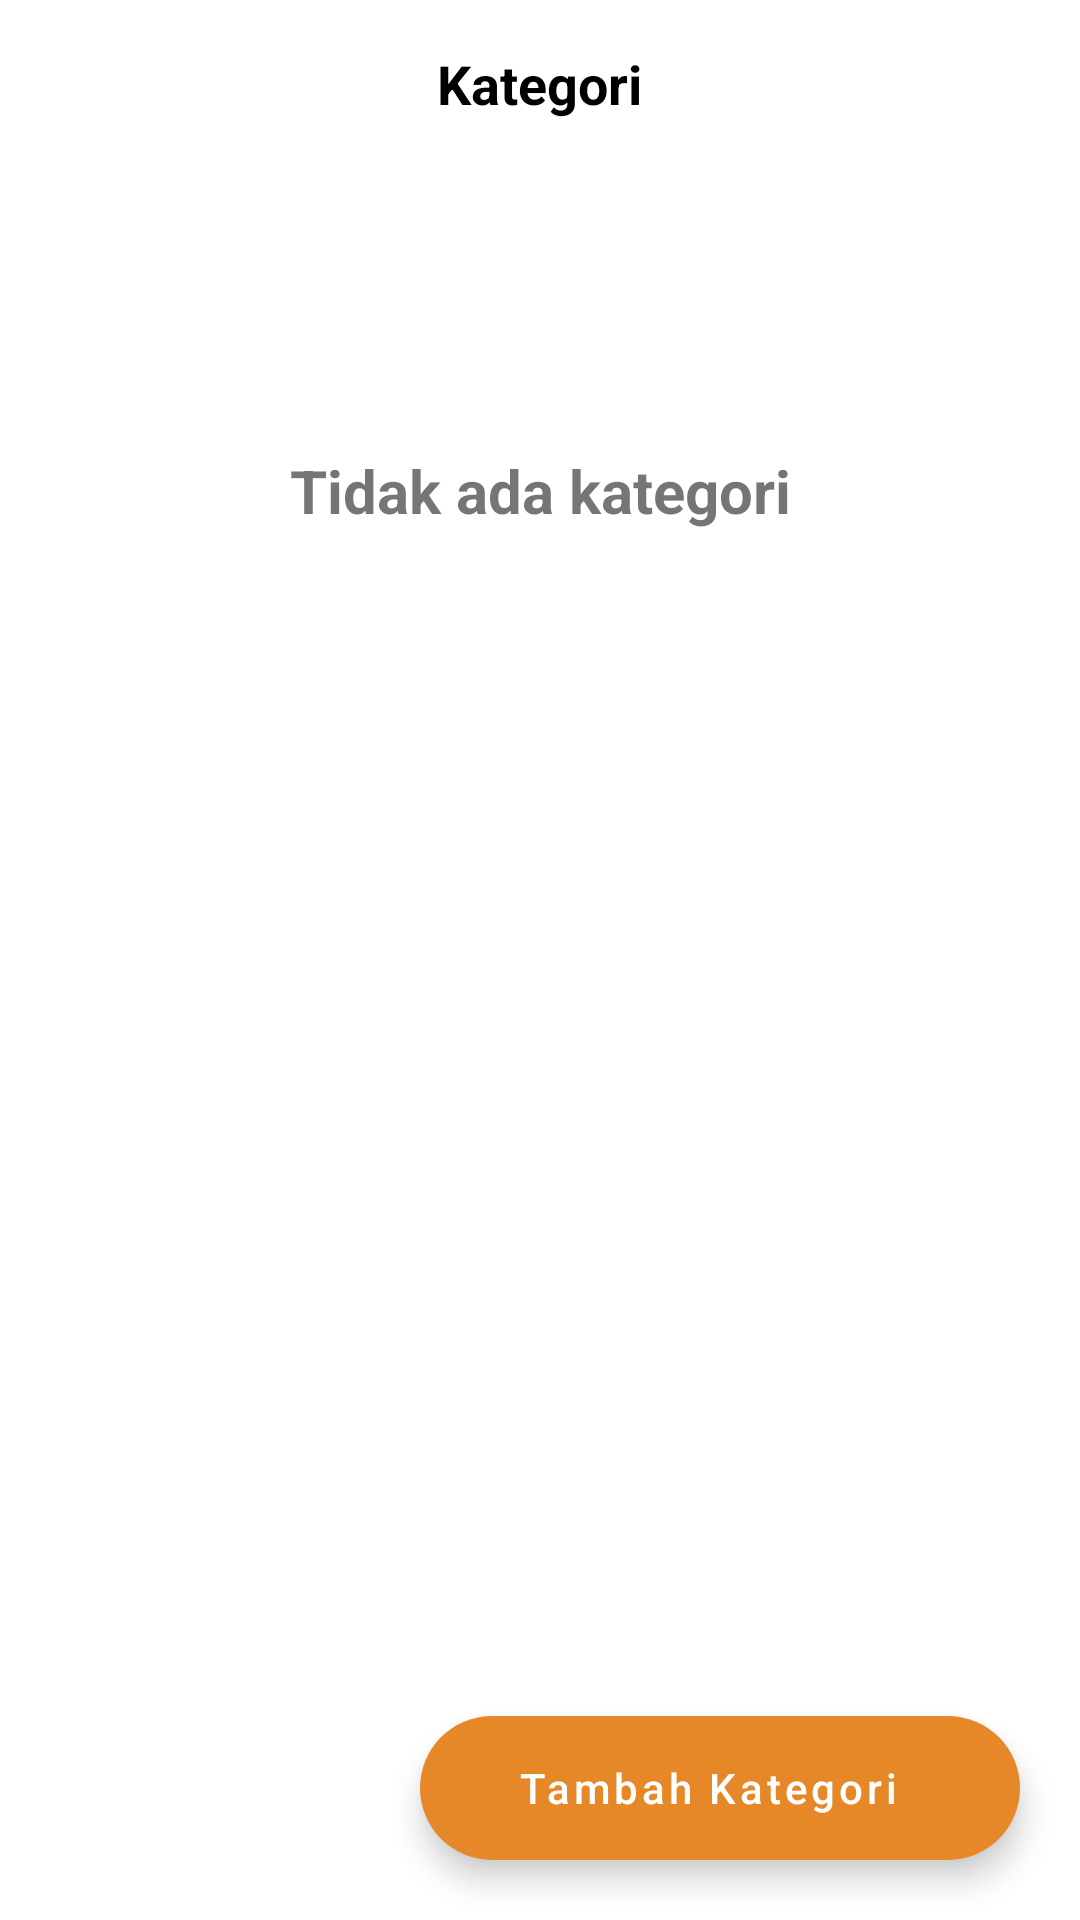

Reconstruct the res/layout file that produces this screen, plus the resources it refers to.
<!-- AndroidManifest.xml: application theme Theme.Kasirkoo -->
<!-- res/layout/activity_kategori.xml -->
<?xml version="1.0" encoding="utf-8"?>
<androidx.constraintlayout.widget.ConstraintLayout xmlns:android="http://schemas.android.com/apk/res/android"
    xmlns:app="http://schemas.android.com/apk/res-auto"
    xmlns:tools="http://schemas.android.com/tools"
    android:layout_width="match_parent"
    android:layout_height="match_parent"
    tools:context=".ProdukListActivity">

    <RelativeLayout xmlns:android="http://schemas.android.com/apk/res/android"
        android:layout_width="match_parent"
        android:layout_height="?actionBarSize"
        android:paddingLeft="15dp"
        android:paddingRight="15dp"
        app:layout_constraintTop_toTopOf="parent"
        android:id="@+id/layoutToolBar">

        <ImageView
            android:id="@+id/imageBack"
            android:layout_width="30dp"
            android:layout_height="30dp"
            android:src="@drawable/ic_back"
            android:layout_alignParentLeft="true"
            android:layout_centerVertical="true" />

        <TextView
            android:id="@+id/textView"
            android:layout_width="wrap_content"
            android:layout_height="wrap_content"
            android:text="@string/category"
            android:layout_centerHorizontal="true"
            android:layout_centerVertical="true"
            android:textColor="@color/black"
            android:textSize="18sp"
            android:textStyle="bold"/>

    </RelativeLayout>

    <androidx.recyclerview.widget.RecyclerView
        android:id="@+id/recyclerView"
        android:layout_width="match_parent"
        android:layout_height="match_parent"
        android:layout_marginTop="60dp"
        app:layout_constraintBottom_toBottomOf="parent"
        app:layout_constraintEnd_toEndOf="parent"
        app:layout_constraintHorizontal_bias="0.0"
        app:layout_constraintStart_toStartOf="parent"
        app:layout_constraintTop_toTopOf="@+id/layoutToolBar"
        app:layout_constraintVertical_bias="0.0" />

    <com.google.android.material.floatingactionbutton.ExtendedFloatingActionButton
        android:id="@+id/add_button"
        android:layout_width="200dp"
        android:layout_height="wrap_content"
        android:text="Tambah Kategori"
        app:iconTint="#FFFFFF"
        app:backgroundTint="@color/colorPrimary"
        android:layout_marginEnd="20dp"
        android:layout_marginBottom="20dp"
        android:gravity="center"
        app:layout_anchorGravity="bottom|end"
        app:tooltipText="@string/addCategory"
        android:textColor="@color/white"
        app:layout_constraintBottom_toBottomOf="parent"
        app:layout_constraintEnd_toEndOf="parent"
        app:layout_anchor="@id/recyclerView"
        android:textAllCaps="false"/>

    <TextView
        android:id="@+id/no_kategori_textView"
        android:layout_width="wrap_content"
        android:layout_height="wrap_content"
        android:layout_marginTop="150dp"
        android:text="@string/thereIsNoCategory"
        android:textStyle="bold"
        android:textSize="20sp"
        app:layout_constraintEnd_toEndOf="parent"
        app:layout_constraintStart_toStartOf="parent"
        app:layout_constraintTop_toTopOf="parent" />

</androidx.constraintlayout.widget.ConstraintLayout>
<!-- resources referenced by this layout -->
<resources>
  <color name="black">#FF000000</color>
  <color name="colorPrimary">#E68728</color>
  <color name="white">#FFFFFFFF</color>
  <string name="addCategory">Tambah Kategori</string>
  <string name="category">Kategori</string>
  <string name="thereIsNoCategory">Tidak ada kategori</string>
  <style name="Theme.Kasirkoo" parent="Theme.MaterialComponents.Light.NoActionBar">
          
          <item name="colorPrimary">@color/colorPrimary</item>
          <item name="colorPrimaryVariant">@color/colorPrimaryDark</item>
          <item name="colorOnPrimary">@color/white</item>
          
          <item name="colorSecondary">@color/teal_200</item>
          <item name="colorSecondaryVariant">@color/teal_700</item>
          <item name="colorOnSecondary">@color/black</item>
          
          <item name="android:statusBarColor">?attr/colorPrimaryVariant</item>
          
      </style>
  <color name="colorPrimaryDark">#0A4D68</color>
  <color name="teal_200">#FF03DAC5</color>
  <color name="teal_700">#FF018786</color>
</resources>
